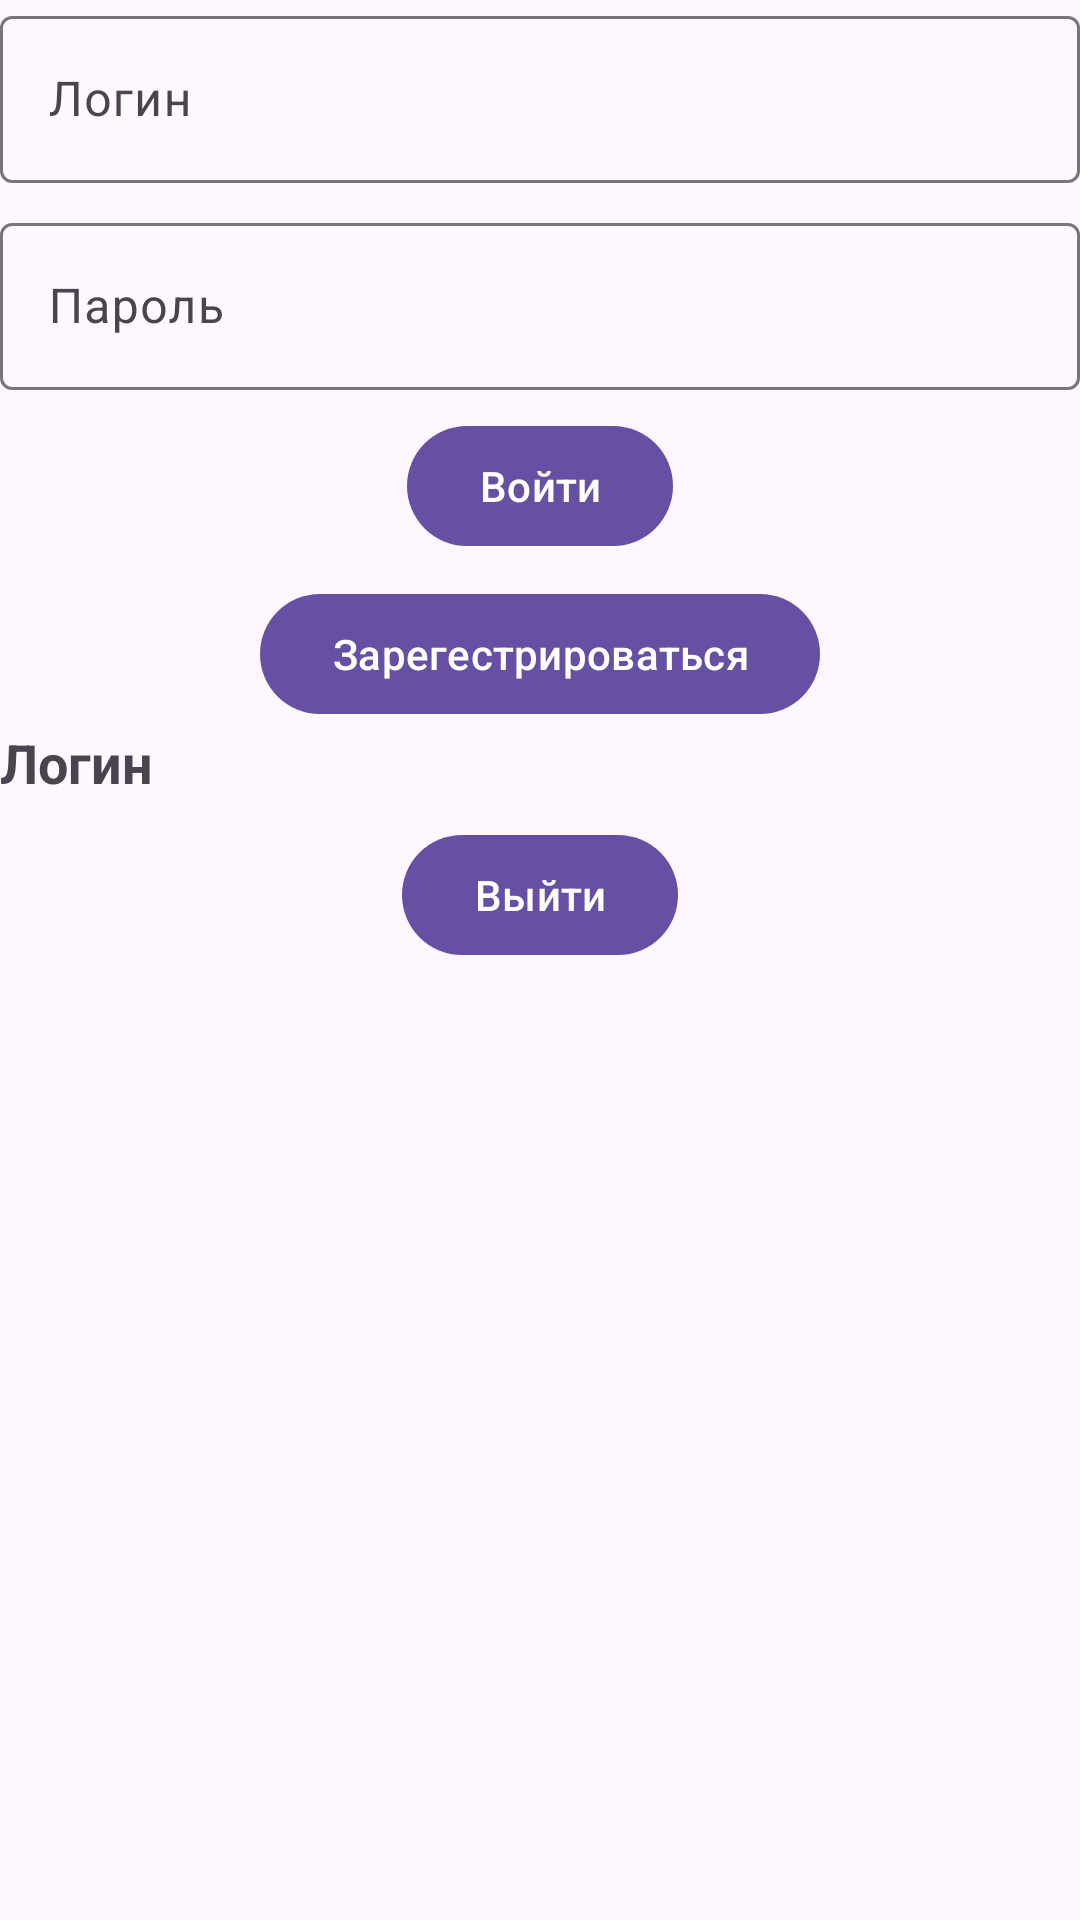

Write the Android layout XML for this screen, with the resource values it uses.
<!-- AndroidManifest.xml: application theme Theme.CulinaryCrafter -->
<!-- res/layout/user_fragment.xml -->
<?xml version="1.0" encoding="utf-8"?>
<LinearLayout xmlns:android="http://schemas.android.com/apk/res/android"
    android:layout_width="match_parent"
    android:layout_height="match_parent"
    android:layout_margin="16dp"
    android:orientation="vertical">

    <LinearLayout
        android:id="@+id/loginLayout"
        android:layout_width="match_parent"
        android:layout_height="wrap_content"
        android:orientation="vertical">

        <com.google.android.material.textfield.TextInputLayout
            android:layout_width="match_parent"
            android:layout_height="wrap_content"
            android:hint="Логин">

            <com.google.android.material.textfield.TextInputEditText
                android:id="@+id/loginEditText"
                android:layout_width="match_parent"
                android:layout_height="wrap_content" />

        </com.google.android.material.textfield.TextInputLayout>

        <com.google.android.material.textfield.TextInputLayout
            android:layout_width="match_parent"
            android:layout_height="wrap_content"
            android:layout_marginTop="8dp"
            android:hint="Пароль">

            <com.google.android.material.textfield.TextInputEditText
                android:id="@+id/passwordEditText"
                android:layout_width="match_parent"
                android:layout_height="wrap_content"
                android:inputType="textPassword" />

        </com.google.android.material.textfield.TextInputLayout>

        <com.google.android.material.button.MaterialButton
            android:id="@+id/loginButton"
            android:layout_width="wrap_content"
            android:layout_height="wrap_content"
            android:layout_gravity="center"
            android:layout_marginTop="8dp"
            android:text="Войти" />

        <com.google.android.material.button.MaterialButton
            android:id="@+id/registrationButton"
            android:layout_width="wrap_content"
            android:layout_height="wrap_content"
            android:layout_gravity="center"
            android:layout_marginTop="8dp"
            android:text="Зарегестрироваться" />

    </LinearLayout>

    <LinearLayout
        android:id="@+id/logoutLayout"
        android:layout_width="match_parent"
        android:layout_height="wrap_content"
        android:orientation="vertical">

        <TextView
            android:id="@+id/loginTextView"
            android:layout_width="match_parent"
            android:layout_height="wrap_content"
            android:text="Логин"
            android:textSize="18sp"
            android:textStyle="bold" />

        <com.google.android.material.button.MaterialButton
            android:id="@+id/logoutButton"
            android:layout_width="wrap_content"
            android:layout_height="wrap_content"
            android:layout_gravity="center"
            android:layout_marginTop="8dp"
            android:text="Выйти" />

    </LinearLayout>

</LinearLayout>
<!-- resources referenced by this layout -->
<resources>
  <style name="Theme.CulinaryCrafter" parent="Base.Theme.CulinaryCrafter" />
  <style name="Base.Theme.CulinaryCrafter" parent="Theme.Material3.DayNight.NoActionBar">
          
          
      </style>
</resources>
